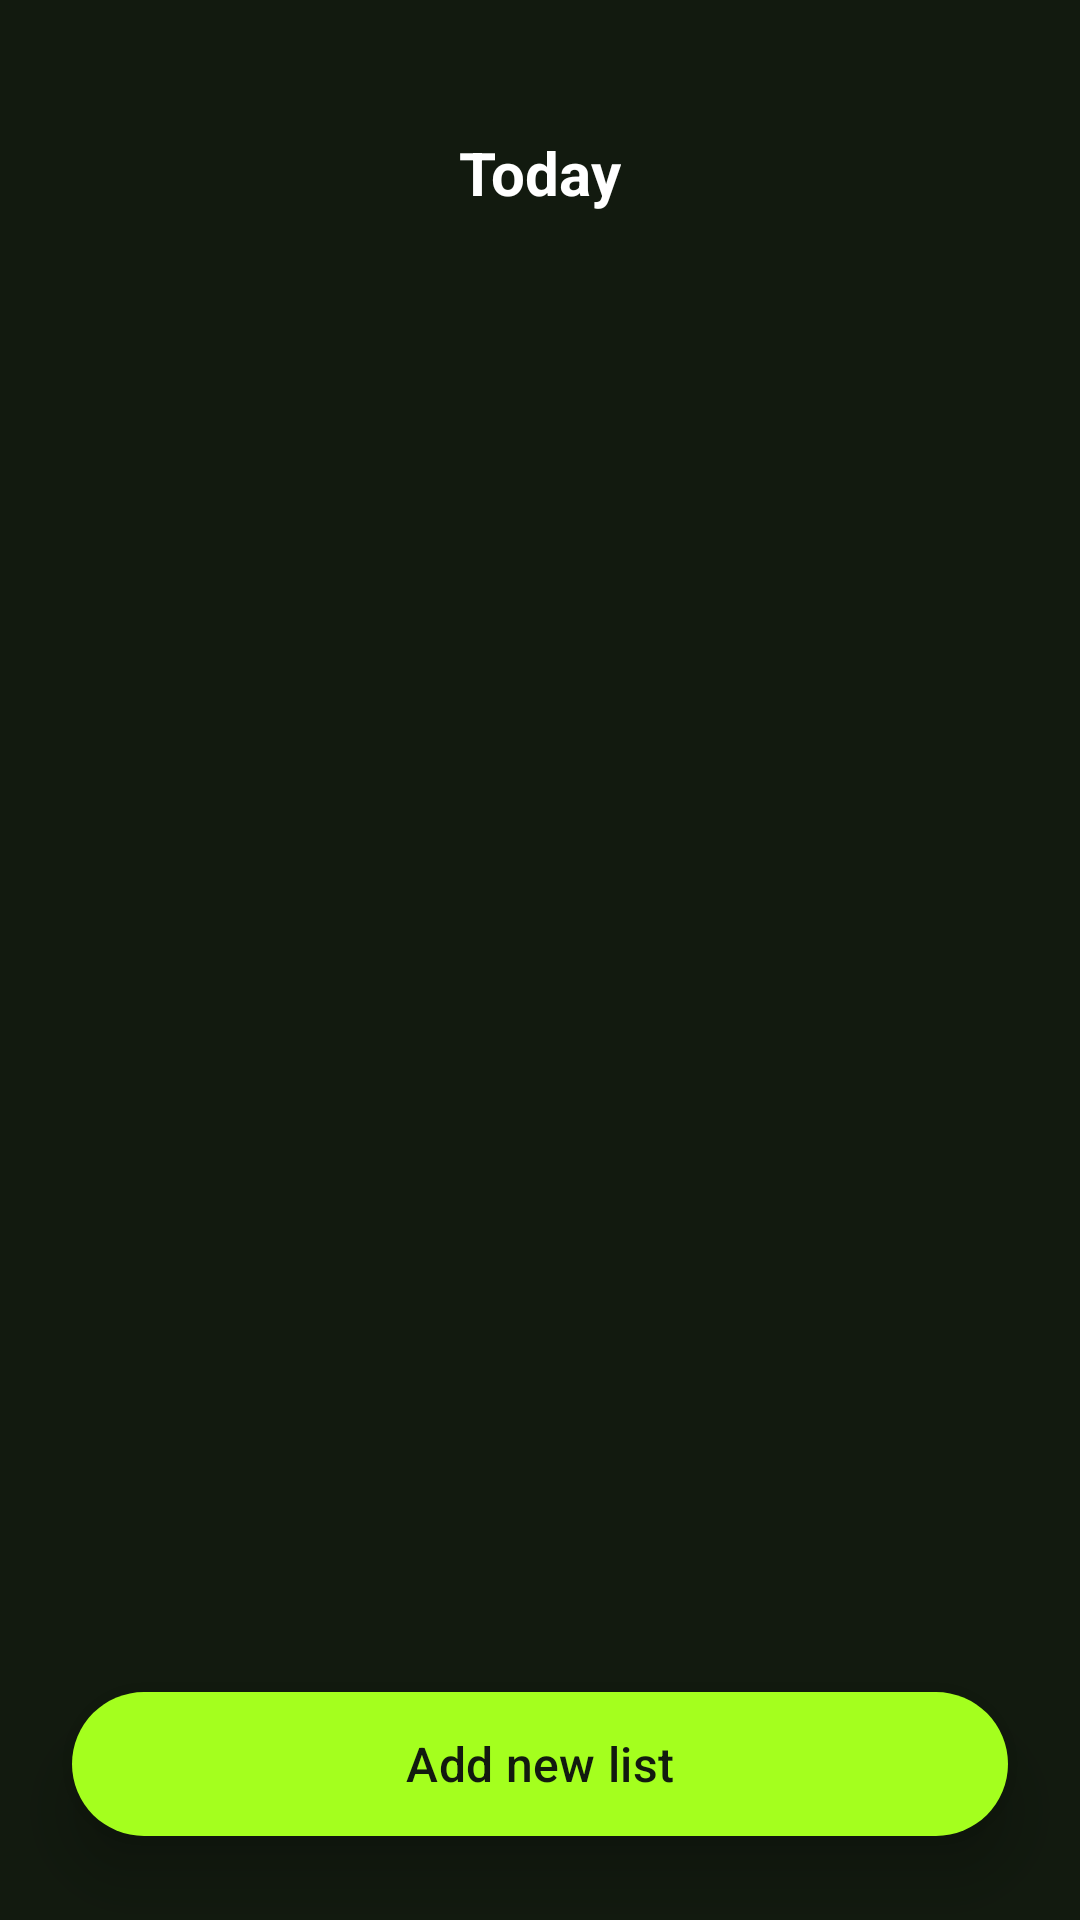

The Android layout XML behind this screen, and the referenced resources:
<!-- AndroidManifest.xml: application theme Theme.CheckList.Splash -->
<!-- res/layout/fragment_home.xml -->
<?xml version="1.0" encoding="utf-8"?>
<androidx.constraintlayout.widget.ConstraintLayout xmlns:android="http://schemas.android.com/apk/res/android"
    xmlns:app="http://schemas.android.com/apk/res-auto"
    xmlns:tools="http://schemas.android.com/tools"
    android:layout_width="match_parent"
    android:layout_height="match_parent"
    android:background="@color/bg_dark"
    android:paddingTop="20dp">

    <TextView
        android:id="@+id/title"
        android:layout_width="wrap_content"
        android:layout_height="wrap_content"
        android:layout_marginTop="24dp"
        android:text="Today"
        android:textColor="@color/text_white"
        android:textSize="20sp"
        android:textStyle="bold"
        app:layout_constraintEnd_toEndOf="parent"
        app:layout_constraintStart_toStartOf="parent"
        app:layout_constraintTop_toTopOf="parent" />

    <TextView
        android:id="@+id/emptyState"
        android:layout_width="wrap_content"
        android:layout_height="wrap_content"
        android:gravity="center"
        android:padding="24dp"
        android:text="@string/empty_list"
        android:textColor="@color/text_secondary"
        android:textSize="16sp"
        android:visibility="gone"
        app:layout_constraintBottom_toTopOf="@id/addList"
        app:layout_constraintEnd_toEndOf="parent"
        app:layout_constraintStart_toStartOf="parent"
        app:layout_constraintTop_toBottomOf="@id/title" />


    <com.google.android.material.button.MaterialButton
        android:id="@+id/addList"
        style="@style/Widget.Material3.Button"
        android:layout_width="0dp"
        android:layout_height="56dp"
        android:layout_marginStart="24dp"
        android:layout_marginEnd="24dp"
        android:layout_marginBottom="24dp"
        android:text="Add new list"
        android:textColor="@color/bg_dark"
        android:textSize="16sp"
        android:translationZ="12dp"
        app:backgroundTint="@color/neon_green"
        app:cornerRadius="28dp"
        app:icon="@drawable/outline_add_24"
        app:iconGravity="start"
        app:iconTint="@color/bg_dark"
        app:layout_constraintBottom_toBottomOf="parent"
        app:layout_constraintEnd_toEndOf="parent"
        app:layout_constraintStart_toStartOf="parent" />

    <androidx.recyclerview.widget.RecyclerView
        android:id="@+id/recyclerTasks"
        android:layout_width="0dp"
        android:layout_height="0dp"
        android:layout_marginTop="16dp"
        android:clipToPadding="false"
        android:paddingTop="16dp"
        android:paddingBottom="96dp"
        app:layoutManager="androidx.recyclerview.widget.LinearLayoutManager"
        app:layout_constraintBottom_toTopOf="@id/addList"
        app:layout_constraintEnd_toEndOf="parent"
        app:layout_constraintStart_toStartOf="parent"
        app:layout_constraintTop_toBottomOf="@id/title"
        tools:listitem="@layout/item_task" />
</androidx.constraintlayout.widget.ConstraintLayout>
<!-- res/layout/item_task.xml (included above) -->
<?xml version="1.0" encoding="utf-8"?>
<androidx.constraintlayout.widget.ConstraintLayout
    xmlns:android="http://schemas.android.com/apk/res/android"
    xmlns:app="http://schemas.android.com/apk/res-auto"
    android:layout_width="match_parent"
    android:layout_height="wrap_content"
    android:padding="14dp">

    <LinearLayout
        android:id="@+id/texts"
        android:layout_width="0dp"
        android:layout_height="wrap_content"
        android:orientation="vertical"
        app:layout_constraintStart_toStartOf="parent"
        app:layout_constraintEnd_toStartOf="@+id/preview"
        app:layout_constraintTop_toTopOf="parent"
        app:layout_constraintBottom_toBottomOf="parent"
        android:layout_marginEnd="16dp">

        <TextView
            android:id="@+id/tvCount"
            android:layout_width="wrap_content"
            android:layout_height="wrap_content"
            android:text="10 tasks"
            android:textSize="14sp"
            android:textColor="@color/text_secondary"/>

        <TextView
            android:id="@+id/tvTitle"
            android:layout_width="wrap_content"
            android:layout_height="wrap_content"
            android:text="Grocery"
            android:textSize="16sp"
            android:textStyle="bold"
            android:textColor="@color/text_white"/>

        <TextView
            android:id="@+id/tvTime"
            android:layout_width="wrap_content"
            android:layout_height="wrap_content"
            android:text="10:00 AM"
            android:textSize="14sp"
            android:textColor="@color/text_secondary"/>
    </LinearLayout>

    <ImageView
        android:id="@+id/preview"
        android:layout_width="120dp"
        android:layout_height="72dp"
        android:scaleType="centerCrop"

        app:layout_constraintEnd_toEndOf="parent"
        app:layout_constraintTop_toTopOf="parent"
        app:layout_constraintBottom_toBottomOf="parent"/>
</androidx.constraintlayout.widget.ConstraintLayout>
<!-- resources referenced by this layout -->
<resources>
  <color name="bg_dark">#121A0F</color>
  <color name="neon_green">#A4FF1E</color>
  <color name="text_secondary">#B4C89F</color>
  <color name="text_white">#FFFFFFFF</color>
  <string name="empty_list">No items yet. Tap “Add new list”.</string>
  <style name="Theme.CheckList.Splash" parent="Theme.Material3.DayNight.NoActionBar">
          
      </style>
</resources>
